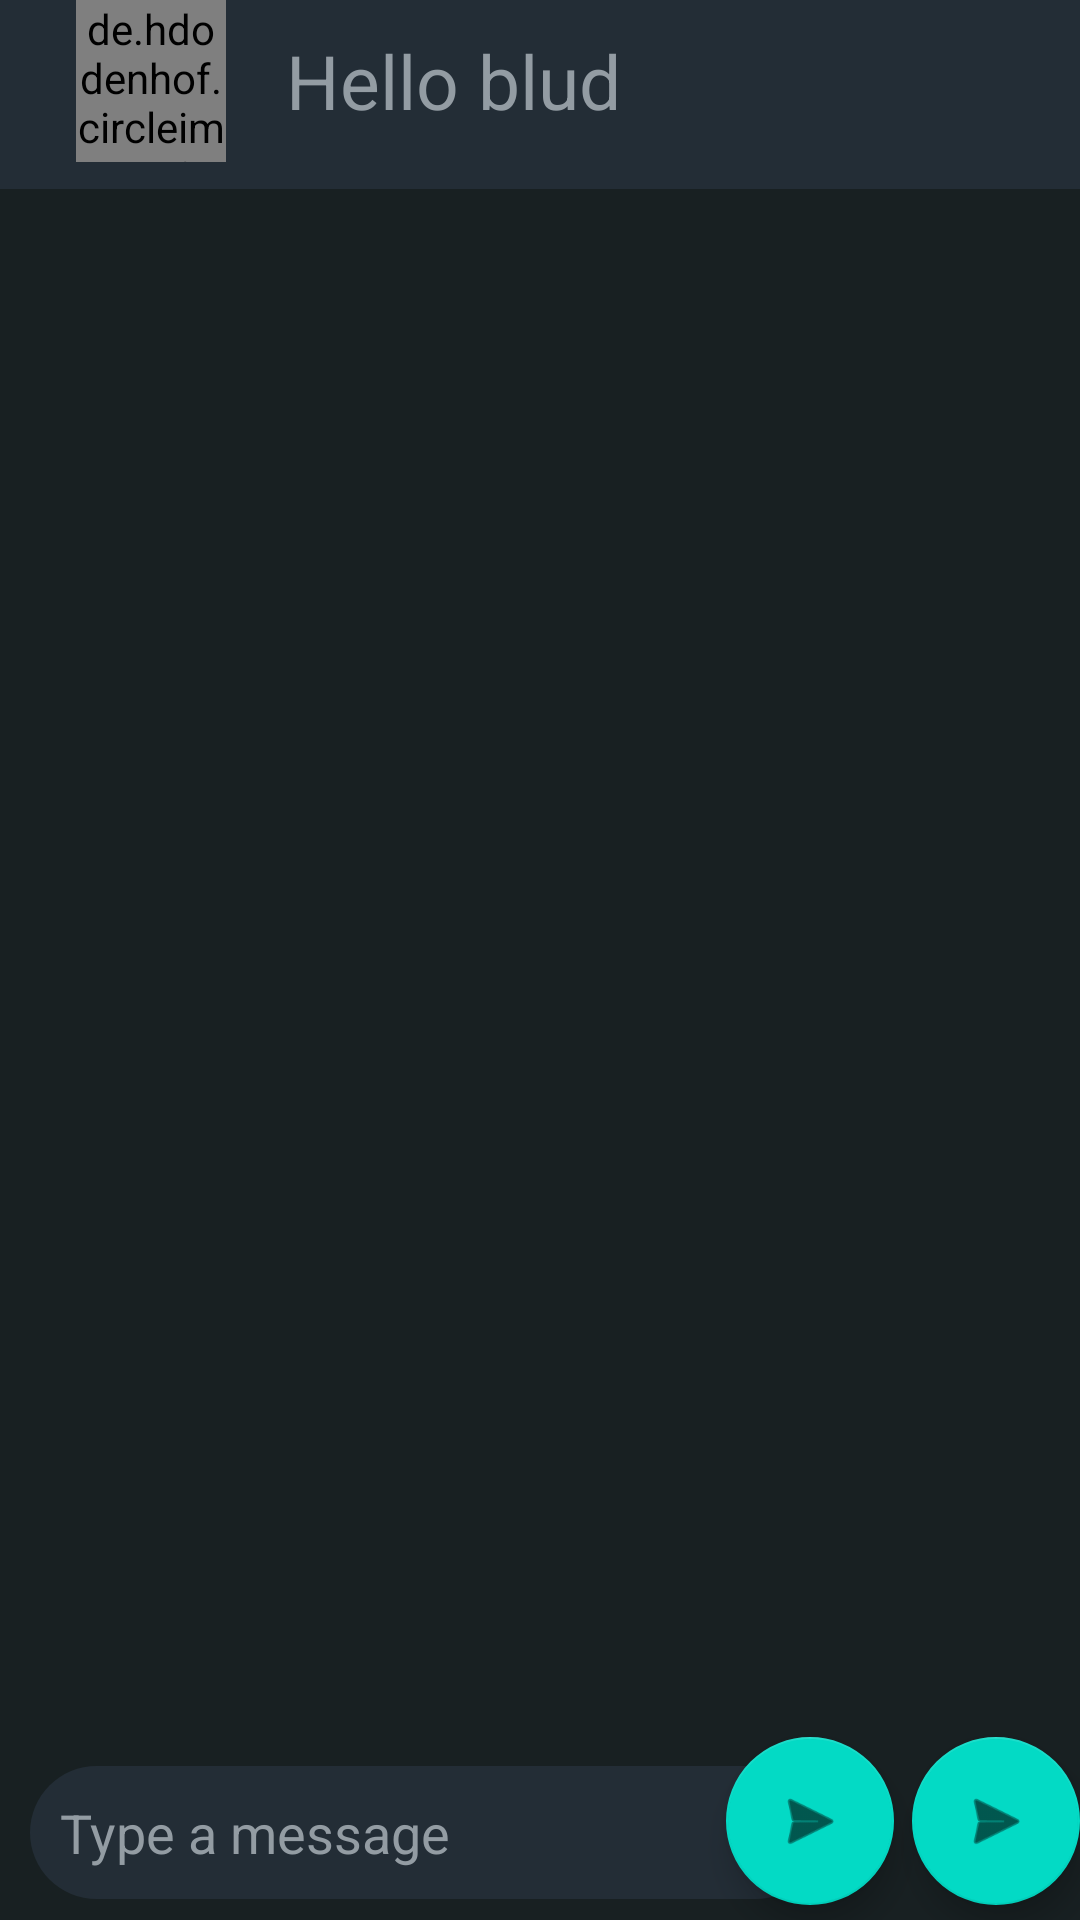

Write the Android layout XML for this screen, with the resource values it uses.
<!-- AndroidManifest.xml: application theme Theme.WhatsappClone -->
<!-- res/layout/in_chat_screen.xml -->
<?xml version="1.0" encoding="utf-8"?>
<RelativeLayout
    xmlns:android="http://schemas.android.com/apk/res/android"
    xmlns:app="http://schemas.android.com/apk/res-auto"
    android:layout_width="match_parent"
    android:layout_height="match_parent"
    android:background="#182022">
    <include
        android:id="@+id/chat_toolbar"
        layout="@layout/in_chat_toolbar"
        />

    <ProgressBar
        android:id="@+id/progress_bar_chat"
        android:layout_width="100dp"
        android:layout_height="100dp"
        android:layout_centerInParent="true"
        android:visibility="invisible"/>

    <EditText
        android:id="@+id/text"
        android:layout_width="264dp"
        android:layout_height="wrap_content"
        android:layout_alignParentBottom="true"
        android:layout_marginLeft="10dp"
        android:layout_marginRight="70dp"
        android:layout_marginBottom="7dp"
        android:background="@drawable/chat_keyboard_layout"
        android:ems="10"
        android:hint="Type a message"
        android:inputType="textPersonName"
        android:padding="10dp"
        android:textColor="#ffffff"
        android:textColorHint="#939ca3" />

    <com.google.android.material.floatingactionbutton.FloatingActionButton
        android:id="@+id/imageButton"
        android:layout_width="wrap_content"
        android:layout_height="wrap_content"
        android:layout_alignParentEnd="true"
        android:layout_alignParentBottom="true"
        android:layout_marginStart="-60dp"
        android:layout_marginLeft="100dp"
        android:layout_marginEnd="62dp"
        android:layout_marginBottom="5dp"
        android:layout_weight="1"
        android:background="#00ff00"
        android:src="@drawable/ic_baseline_image_24"
        android:clickable="true"
        app:srcCompat="@android:drawable/ic_menu_send" />

    <com.google.android.material.floatingactionbutton.FloatingActionButton
        android:id="@+id/sendButton"
        android:layout_width="wrap_content"
        android:layout_height="wrap_content"
        android:layout_alignParentEnd="true"
        android:layout_alignParentBottom="true"
        android:layout_marginStart="-60dp"
        android:layout_marginLeft="100dp"
        android:layout_marginEnd="0dp"
        android:layout_marginBottom="5dp"
        android:layout_weight="1"
        android:background="#00ff00"
        android:clickable="true"
        app:srcCompat="@android:drawable/ic_menu_send" />

    <androidx.recyclerview.widget.RecyclerView
        android:id="@+id/chats_recView"
        android:layout_width="match_parent"
        android:layout_height="wrap_content"
        android:layout_above="@+id/text"
        android:layout_alignParentStart="true"
        android:layout_alignParentTop="true"
        android:layout_alignParentEnd="true"
        android:layout_marginStart="5dp"
        android:layout_marginTop="68dp"
        android:layout_marginEnd="-5dp"
        android:layout_marginBottom="4dp" />


</RelativeLayout>
<!-- res/layout/in_chat_toolbar.xml (included above) -->
<?xml version="1.0" encoding="utf-8"?>
<RelativeLayout
    xmlns:android="http://schemas.android.com/apk/res/android"
    xmlns:app="http://schemas.android.com/apk/res-auto"
    android:layout_width="match_parent"
    android:layout_height="match_parent">

    <RelativeLayout
        android:layout_width="match_parent"
        android:layout_height="wrap_content"
        android:background="#232d36">

        <Button
            android:id="@+id/back_button"
            android:layout_width="58dp"
            android:layout_height="wrap_content"
            android:layout_alignParentStart="true"
            android:layout_alignParentEnd="true"
            android:layout_marginStart="1dp"
            android:layout_marginEnd="332dp"
            android:background="@drawable/ic_baseline_arrow_back_24"
            android:backgroundTint="#232d36"
            app:backgroundTint="#FFFFFF" />

        <TextView
            android:id="@+id/name"
            android:layout_width="wrap_content"
            android:layout_height="53dp"
            android:layout_alignParentTop="true"
            android:layout_marginStart="20dp"
            android:layout_marginTop="10dp"
            android:layout_toEndOf="@+id/profilepic"
            android:gravity="center_horizontal"
            android:text="Hello blud"
            android:textAlignment="center"
            android:textColor="#939ca3"
            android:textSize="25dp" />

        <de.hdodenhof.circleimageview.CircleImageView
            android:id="@+id/profilepic"
            android:layout_width="50dp"
            android:layout_height="54dp"
            android:layout_marginStart="-335dp"
            android:layout_marginTop="0dp"
            android:layout_toEndOf="@+id/back_button"
            app:srcCompat="@drawable/circular" />

    </RelativeLayout>
</RelativeLayout>
<!-- resources referenced by this layout -->
<resources>
  <!-- drawable chat_keyboard_layout (drawable) -->
  <?xml version="1.0" encoding="utf-8"?>
  <shape xmlns:android="http://schemas.android.com/apk/res/android"
      android:shape="rectangle"
      android:padding="10dp">
  
      <solid android:color="#232d36" />
      <corners
          android:bottomRightRadius="25dp"
          android:bottomLeftRadius="25dp"
          android:topLeftRadius="25dp"
          android:topRightRadius="25dp" />
  </shape>
  <!-- drawable circular (drawable-v24) -->
  <?xml version="1.0" encoding="utf-8"?>
  <shape xmlns:android="http://schemas.android.com/apk/res/android"
  
      android:innerRadius="0dp"
      android:shape="ring"
      android:thicknessRatio="2.0"
      android:useLevel="false"  android:layout_height="wrap_content" android:layout_width="wrap_content">
  
      <solid
          android:color="@android:color/transparent" />
  
      <stroke
          android:width="9dp"
          android:color="@android:color/transparent" />
  </shape>
  <style name="Theme.WhatsappClone" parent="Theme.MaterialComponents.DayNight.NoActionBar">
          
          <item name="colorPrimary">@color/purple_500</item>
          <item name="colorPrimaryVariant">@color/purple_700</item>
          <item name="colorOnPrimary">@color/white</item>
          
          <item name="colorSecondary">@color/teal_200</item>
          <item name="colorSecondaryVariant">@color/teal_700</item>
          <item name="colorOnSecondary">@color/black</item>
          
          <item name="android:statusBarColor" tools:targetApi="l">?attr/colorPrimaryVariant</item>
          <item name="android:windowFullscreen">true</item>
          <item name="android:windowNoTitle">true</item>
          <item name="android:windowActionBar">false</item>
          
      </style>
  <!-- not gathered from this repository: default colours our renderer supplied (Android Studio template values) -->
  <color name="purple_500">#FF6200EE</color>
  <color name="purple_700">#FF3700B3</color>
  <color name="teal_200">#FF03DAC5</color>
  <color name="teal_700">#FF018786</color>
  <color name="black">#FF000000</color>
  <color name="white">#FFFFFFFF</color>
</resources>
